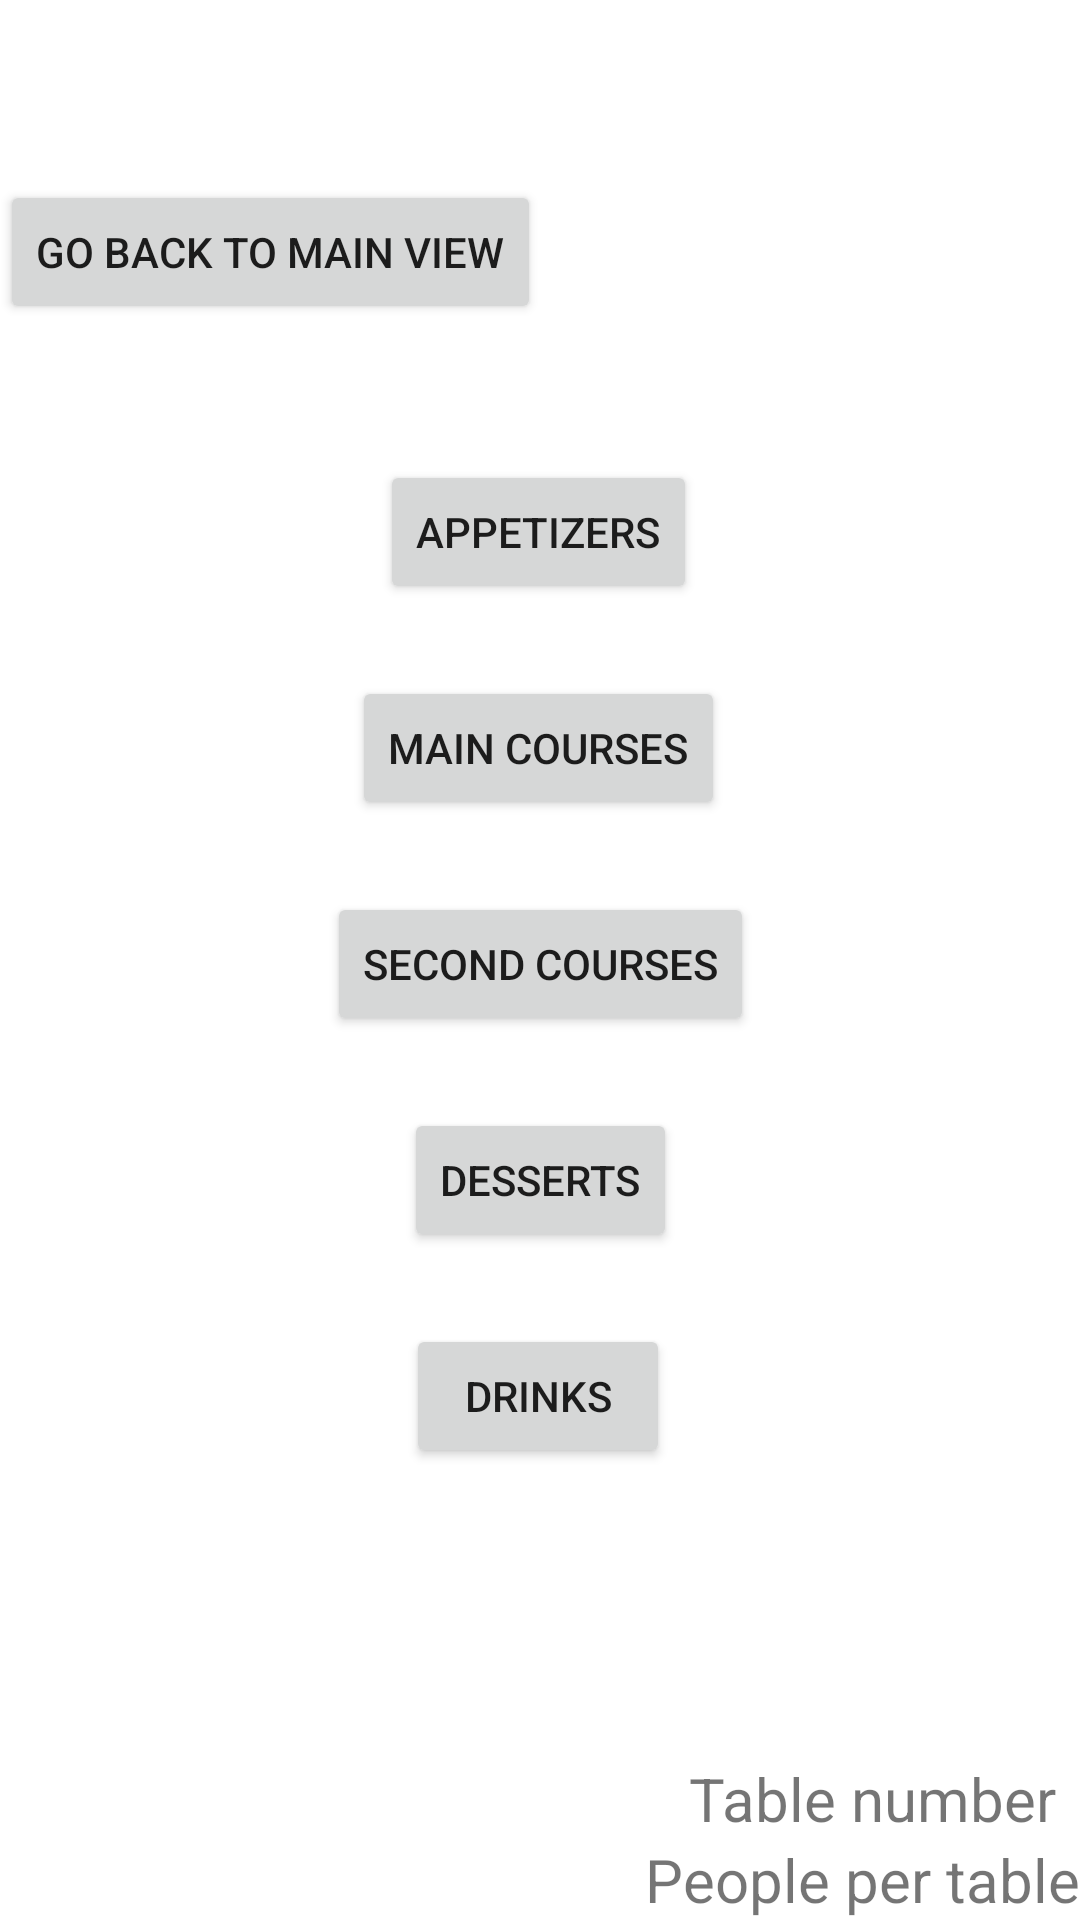

The Android layout XML behind this screen, and the referenced resources:
<!-- AndroidManifest.xml: application theme Theme.TeoProject -->
<!-- res/layout/activity_menu.xml -->
<?xml version="1.0" encoding="utf-8"?>
<androidx.constraintlayout.widget.ConstraintLayout xmlns:android="http://schemas.android.com/apk/res/android"
    xmlns:app="http://schemas.android.com/apk/res-auto"
    xmlns:tools="http://schemas.android.com/tools"
    android:layout_width="match_parent"
    android:layout_height="match_parent"
    tools:context=".Menu">

    <Button
        android:id="@+id/btnApe"
        android:layout_width="wrap_content"
        android:layout_height="wrap_content"
        android:text="Appetizers"
        app:layout_constraintBottom_toBottomOf="parent"
        app:layout_constraintEnd_toEndOf="parent"
        app:layout_constraintHorizontal_bias="0.498"
        app:layout_constraintStart_toStartOf="parent"
        app:layout_constraintTop_toTopOf="parent"
        app:layout_constraintVertical_bias="0.259" />

    <Button
        android:id="@+id/btnMain"
        android:layout_width="wrap_content"
        android:layout_height="wrap_content"
        android:layout_marginTop="24dp"
        android:text="Main courses"
        app:layout_constraintEnd_toEndOf="parent"
        app:layout_constraintHorizontal_bias="0.498"
        app:layout_constraintStart_toStartOf="parent"
        app:layout_constraintTop_toBottomOf="@+id/btnApe" />

    <Button
        android:id="@+id/btnSecond"
        android:layout_width="wrap_content"
        android:layout_height="wrap_content"
        android:layout_marginTop="24dp"
        android:text="Second courses"
        app:layout_constraintEnd_toEndOf="parent"
        app:layout_constraintStart_toStartOf="parent"
        app:layout_constraintTop_toBottomOf="@+id/btnMain" />

    <Button
        android:id="@+id/btnDesserts"
        android:layout_width="wrap_content"
        android:layout_height="wrap_content"
        android:layout_marginTop="24dp"
        android:text="Desserts"
        app:layout_constraintEnd_toEndOf="parent"
        app:layout_constraintStart_toStartOf="parent"
        app:layout_constraintTop_toBottomOf="@+id/btnSecond" />

    <TextView
        android:id="@+id/tableNumber"
        android:layout_width="wrap_content"
        android:layout_height="wrap_content"
        android:layout_marginEnd="8dp"
        android:text="Table number"
        android:textSize="20sp"
        app:layout_constraintBottom_toTopOf="@+id/peopleNumber"
        app:layout_constraintEnd_toEndOf="parent" />

    <TextView
        android:id="@+id/peopleNumber"
        android:layout_width="wrap_content"
        android:layout_height="wrap_content"
        android:text="People per table"
        android:textSize="20sp"
        app:layout_constraintBottom_toBottomOf="parent"
        app:layout_constraintEnd_toEndOf="parent" />

    <Button
        android:id="@+id/btnDrinks"
        android:layout_width="wrap_content"
        android:layout_height="wrap_content"
        android:layout_marginTop="24dp"
        android:text="Drinks"
        app:layout_constraintEnd_toEndOf="parent"
        app:layout_constraintHorizontal_bias="0.498"
        app:layout_constraintStart_toStartOf="parent"
        app:layout_constraintTop_toBottomOf="@+id/btnDesserts" />

    <Button
        android:id="@+id/btnBack"
        android:layout_width="wrap_content"
        android:layout_height="wrap_content"
        android:layout_marginTop="60dp"
        android:text="Go back to main view"
        app:layout_constraintStart_toStartOf="parent"
        app:layout_constraintTop_toTopOf="parent" />
</androidx.constraintlayout.widget.ConstraintLayout>
<!-- resources referenced by this layout -->
<resources>
  <style name="Theme.TeoProject" parent="Theme.MaterialComponents.DayNight.DarkActionBar">
          
          <item name="colorPrimary">@color/purple_500</item>
          <item name="colorPrimaryVariant">@color/purple_700</item>
          <item name="colorOnPrimary">@color/white</item>
          
          <item name="colorSecondary">@color/teal_200</item>
          <item name="colorSecondaryVariant">@color/teal_700</item>
          <item name="colorOnSecondary">@color/black</item>
          
          <item name="android:statusBarColor" tools:targetApi="l">?attr/colorPrimaryVariant</item>
          
      </style>
  <color name="purple_500">#FF6200EE</color>
  <color name="purple_700">#FF3700B3</color>
  <color name="white">#FFFFFFFF</color>
  <color name="teal_200">#FF03DAC5</color>
  <color name="teal_700">#FF018786</color>
  <color name="black">#FF000000</color>
</resources>
